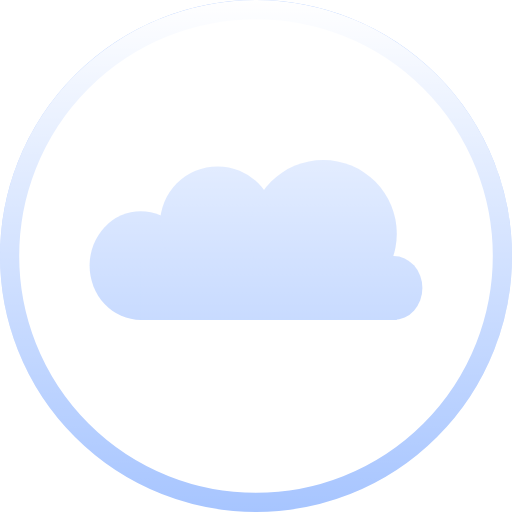
t = 0.00 s
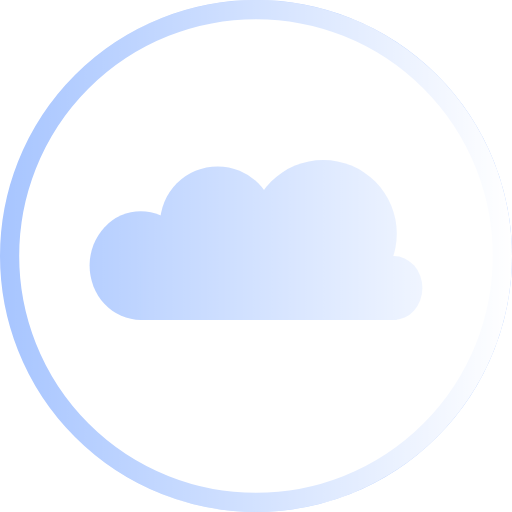
t = 0.75 s
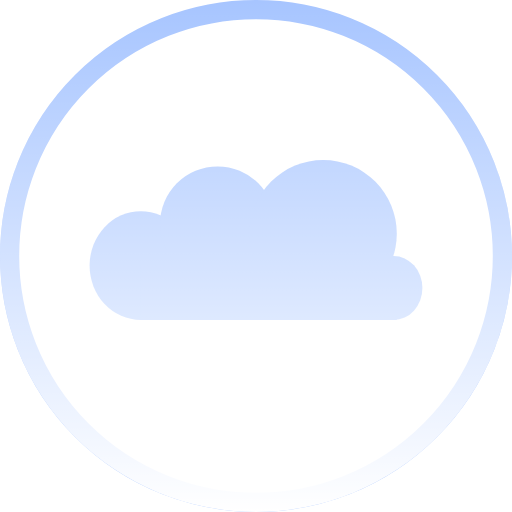
t = 1.50 s
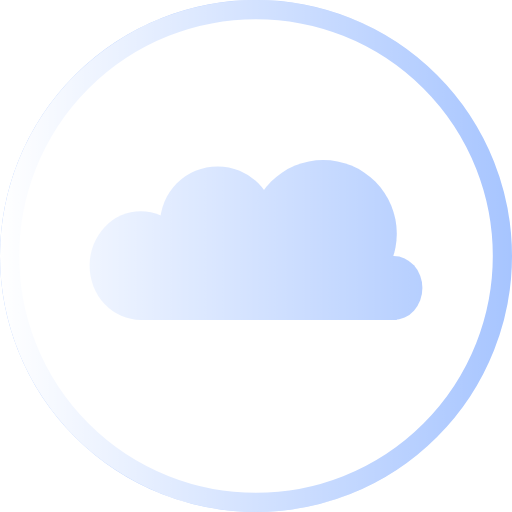
t = 2.25 s

The animated SVG that drew these frames (rendered in a browser with its animation timeline set to each time). Animation: 1 SMIL element (animateTransform=1); one cycle of 3.00 s, repeats indefinitely.

<svg id="Group_3" data-name="Group 3" xmlns="http://www.w3.org/2000/svg" xmlns:xlink="http://www.w3.org/1999/xlink" width="80" height="80" viewBox="0 0 80 80">
  <defs>
    <linearGradient id="linear-gradient" x1="0.5" x2="0.5" y2="1" gradientUnits="objectBoundingBox">
      <stop offset="0" stop-color="#fff"/>
      <stop offset="1" stop-color="#fff" stop-opacity="0"/>
    </linearGradient>
  </defs>
  <g id="Ellipse_2" data-name="Ellipse 2" fill="#fff" stroke="#a7c5ff" stroke-width="3">
    <circle cx="40" cy="40" r="40" stroke="none"/>
    <circle cx="40" cy="40" r="38.5" fill="none"/>
  </g>
  <ellipse id="Ellipse_3" data-name="Ellipse 3" cx="8" cy="8.5" rx="8" ry="8.5" transform="translate(14 33)" fill="#a7c5ff"/>
  <circle id="Ellipse_4" data-name="Ellipse 4" cx="9" cy="9" r="9" transform="translate(25 26)" fill="#a7c5ff"/>
  <circle id="Ellipse_5" data-name="Ellipse 5" cx="11.5" cy="11.5" r="11.5" transform="translate(39 25)" fill="#a7c5ff"/>
  <ellipse id="Ellipse_6" data-name="Ellipse 6" cx="4.5" cy="5" rx="4.5" ry="5" transform="translate(57 40)" fill="#a7c5ff"/>
  <rect id="Rectangle_2" data-name="Rectangle 2" width="40" height="9" transform="translate(22 41)" fill="#a7c5ff"/>
  <circle id="Ellipse_7" data-name="Ellipse 7" cx="40" cy="40" r="40" fill="url(#linear-gradient)">
    <animateTransform attributeType="XML" attributeName="transform" type="rotate" from="0 40 40" to="360 40 40" dur="3s" repeatCount="indefinite"/>
  </circle>
</svg>
